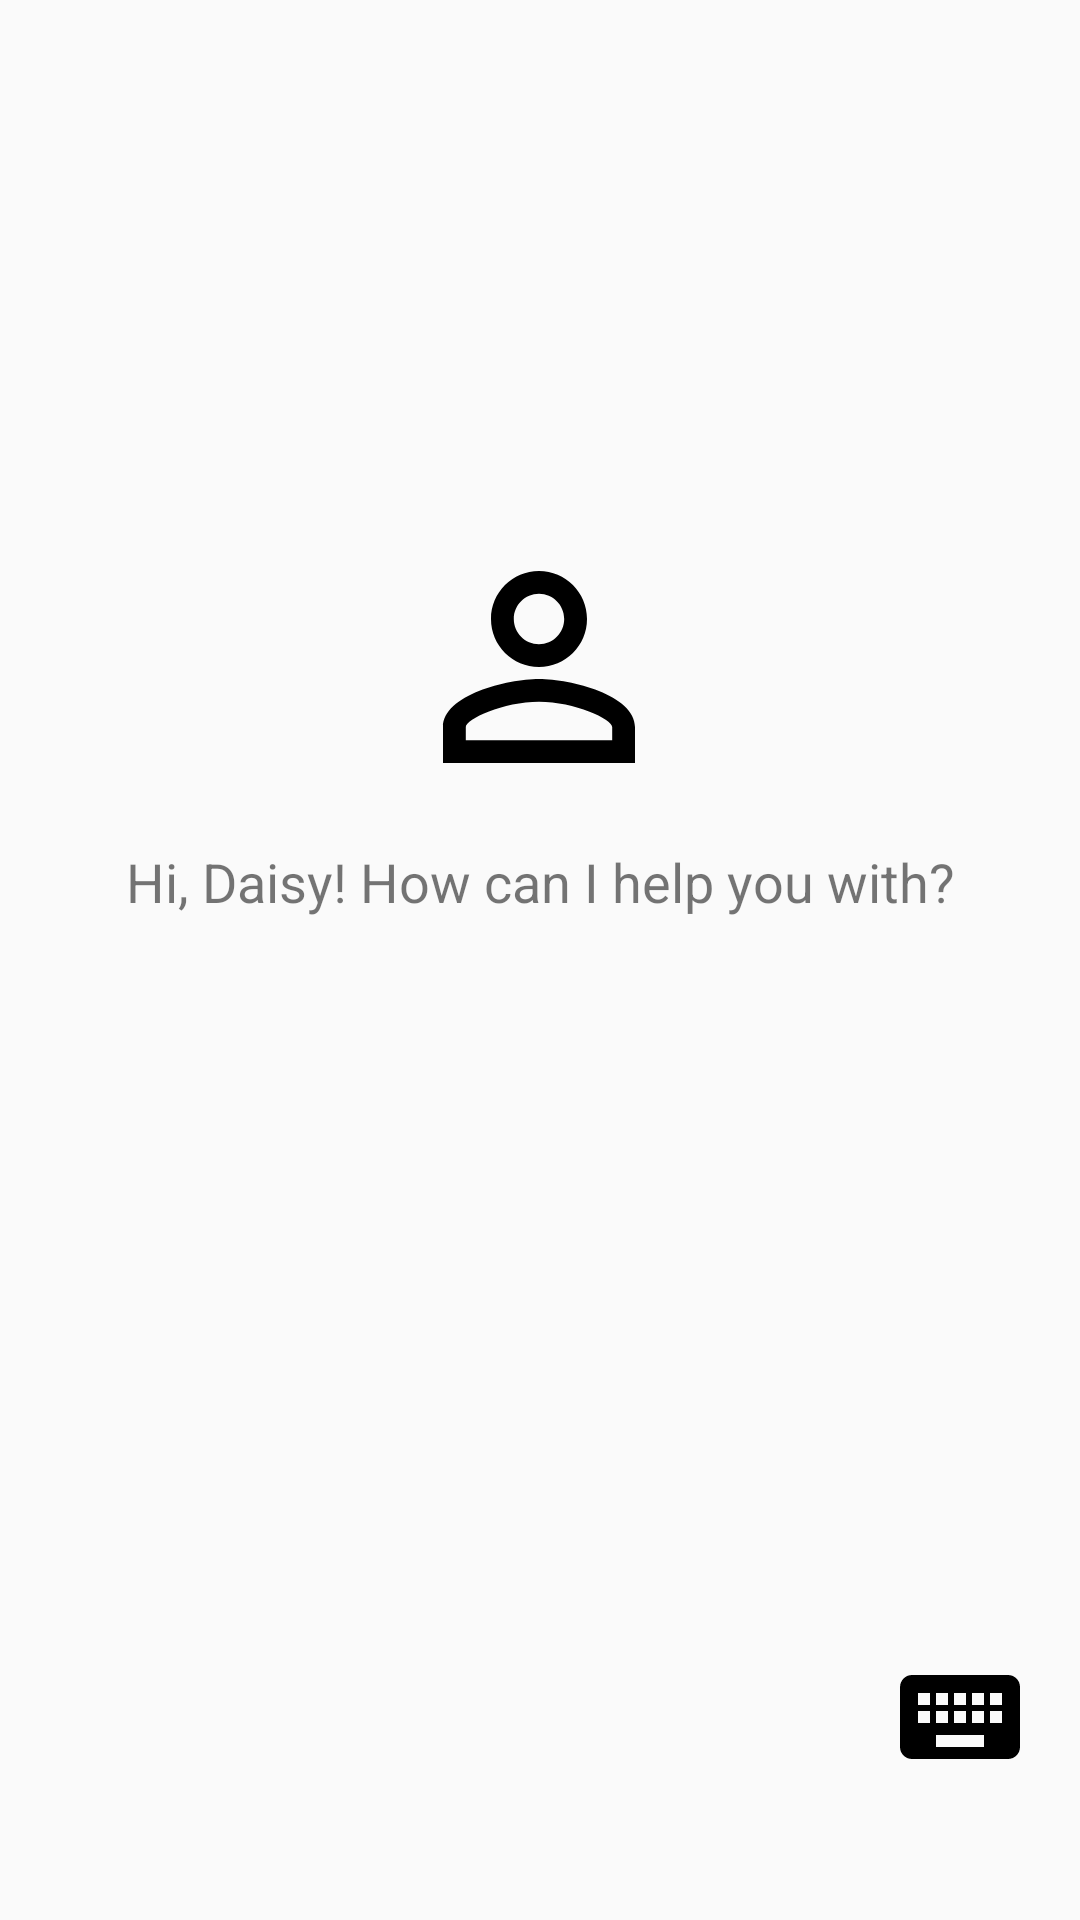

The Android layout XML behind this screen, and the referenced resources:
<!-- AndroidManifest.xml: application theme AppTheme.NoActionBar -->
<!-- res/layout/chat.xml -->
<?xml version="1.0" encoding="utf-8"?>
<android.support.constraint.ConstraintLayout xmlns:android="http://schemas.android.com/apk/res/android"
    xmlns:tools="http://schemas.android.com/tools"
    android:layout_width="match_parent"
    android:layout_height="match_parent"
    xmlns:app="http://schemas.android.com/apk/res-auto">

    <android.support.v7.widget.AppCompatImageView
        android:id="@+id/imageView"
        android:layout_width="wrap_content"
        android:layout_height="wrap_content"
        android:layout_marginStart="8dp"
        android:layout_marginTop="8dp"
        android:layout_marginEnd="8dp"
        android:layout_marginBottom="8dp"
        android:contentDescription="AIDr Avatar"
        app:layout_constraintBottom_toTopOf="@+id/textView6"
        app:layout_constraintEnd_toEndOf="parent"
        app:layout_constraintHorizontal_bias="0.498"
        app:layout_constraintStart_toStartOf="parent"
        app:layout_constraintTop_toTopOf="parent"
        app:layout_constraintVertical_bias="0.981"
        app:srcCompat="@drawable/ic_person_outline_black_24dp" />

    <android.support.v7.widget.AppCompatImageButton
        android:id="@+id/speechButton"
        style="@android:style/Widget.DeviceDefault.ImageButton"
        android:layout_width="50dp"
        android:layout_height="47dp"
        android:layout_marginStart="8dp"
        android:layout_marginTop="8dp"
        android:layout_marginEnd="8dp"
        android:layout_marginBottom="40dp"
        android:alpha="1"
        android:background="@android:color/transparent"
        android:contentDescription="Speech Button"
        android:onClick="launchChat"
        app:layout_constraintBottom_toBottomOf="parent"
        app:layout_constraintEnd_toEndOf="parent"
        app:layout_constraintHorizontal_bias="0.498"
        app:layout_constraintStart_toStartOf="parent"
        app:layout_constraintTop_toTopOf="parent"
        app:layout_constraintVertical_bias="0.992"
        app:srcCompat="@drawable/ic_keyboard_voice_black_24dp" />

    <TextView
        android:id="@+id/textView6"
        android:layout_width="wrap_content"
        android:layout_height="wrap_content"
        android:layout_marginStart="8dp"
        android:layout_marginTop="8dp"
        android:layout_marginEnd="8dp"
        android:layout_marginBottom="40dp"
        android:text="Hi, Daisy! How can I help you with?"
        android:textSize="18sp"
        app:layout_constraintBottom_toBottomOf="parent"
        app:layout_constraintEnd_toEndOf="parent"
        app:layout_constraintStart_toStartOf="parent"
        app:layout_constraintTop_toTopOf="parent"
        app:layout_constraintVertical_bias="0.482" />

    <android.support.v7.widget.AppCompatImageButton
        android:id="@+id/imageButton3"
        android:layout_width="48dp"
        android:layout_height="48dp"
        android:background="@android:color/transparent"
        android:contentDescription="Keyboard Button"
        android:onClick="launchChat"
        app:layout_constraintBottom_toBottomOf="@+id/speechButton"
        app:layout_constraintEnd_toEndOf="parent"
        app:layout_constraintHorizontal_bias="0.85"
        app:layout_constraintStart_toEndOf="@+id/speechButton"
        app:layout_constraintTop_toTopOf="@+id/speechButton"
        app:srcCompat="@drawable/ic_keyboard_black_24dp" />
</android.support.constraint.ConstraintLayout>
<!-- resources referenced by this layout -->
<resources>
  <!-- drawable ic_keyboard_black_24dp (drawable) -->
  <vector android:height="48dp" android:viewportHeight="24.0"
      android:viewportWidth="24.0" android:width="48dp" xmlns:android="http://schemas.android.com/apk/res/android">
      <path android:fillColor="#FF000000" android:pathData="M20,5L4,5c-1.1,0 -1.99,0.9 -1.99,2L2,17c0,1.1 0.9,2 2,2h16c1.1,0 2,-0.9 2,-2L22,7c0,-1.1 -0.9,-2 -2,-2zM11,8h2v2h-2L11,8zM11,11h2v2h-2v-2zM8,8h2v2L8,10L8,8zM8,11h2v2L8,13v-2zM7,13L5,13v-2h2v2zM7,10L5,10L5,8h2v2zM16,17L8,17v-2h8v2zM16,13h-2v-2h2v2zM16,10h-2L14,8h2v2zM19,13h-2v-2h2v2zM19,10h-2L17,8h2v2z"/>
  </vector>
  <!-- drawable ic_person_outline_black_24dp (drawable) -->
  <vector android:height="96dp" android:viewportHeight="24.0"
      android:viewportWidth="24.0" android:width="96dp" xmlns:android="http://schemas.android.com/apk/res/android">
      <path android:fillColor="#FF000000" android:pathData="M12,5.9c1.16,0 2.1,0.94 2.1,2.1s-0.94,2.1 -2.1,2.1S9.9,9.16 9.9,8s0.94,-2.1 2.1,-2.1m0,9c2.97,0 6.1,1.46 6.1,2.1v1.1L5.9,18.1L5.9,17c0,-0.64 3.13,-2.1 6.1,-2.1M12,4C9.79,4 8,5.79 8,8s1.79,4 4,4 4,-1.79 4,-4 -1.79,-4 -4,-4zM12,13c-2.67,0 -8,1.34 -8,4v3h16v-3c0,-2.66 -5.33,-4 -8,-4z"/>
  </vector>
  <style name="AppTheme.NoActionBar">
          <item name="windowActionBar">false</item>
          <item name="windowNoTitle">true</item>
      </style>
</resources>
